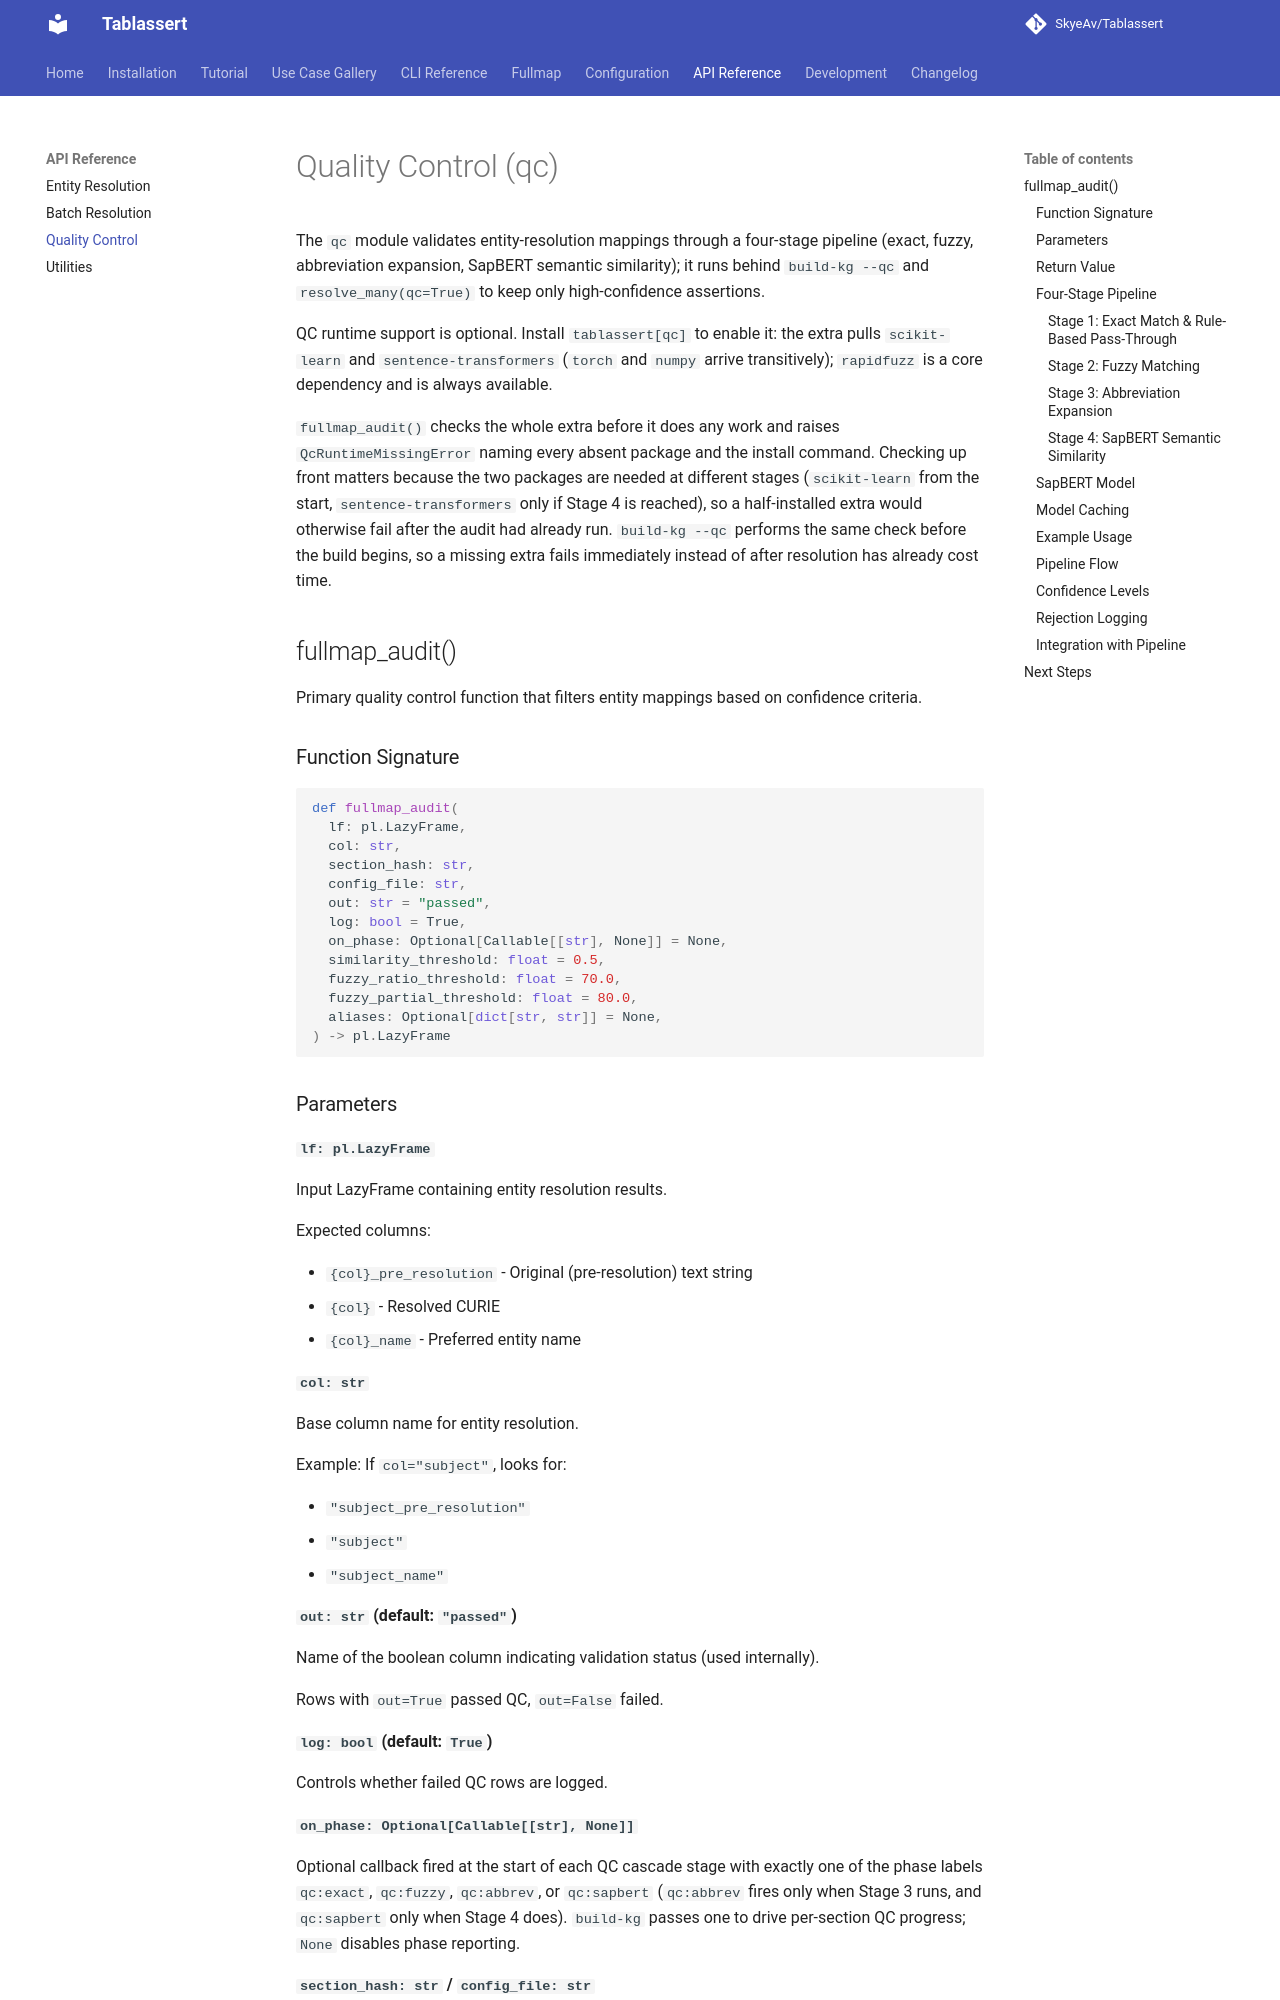

repository: SkyeAv/Tablassert · page: api/qc/index.html · generator: mkdocs

# Quality Control (qc)

The `qc` module validates entity-resolution mappings through a four-stage pipeline (exact, fuzzy, abbreviation expansion, SapBERT semantic similarity); it runs behind `build-kg --qc` and `resolve_many(qc=True)` to keep only high-confidence assertions.

QC runtime support is optional. Install `tablassert[qc]` to enable it: the extra pulls `scikit-learn` and `sentence-transformers` (`torch` and `numpy` arrive transitively); `rapidfuzz` is a core dependency and is always available.

`fullmap_audit()` checks the whole extra before it does any work and raises `QcRuntimeMissingError` naming every absent package and the install command. Checking up front matters because the two packages are needed at different stages (`scikit-learn` from the start, `sentence-transformers` only if Stage 4 is reached), so a half-installed extra would otherwise fail after the audit had already run. `build-kg --qc` performs the same check before the build begins, so a missing extra fails immediately instead of after resolution has already cost time.

## fullmap_audit()

Primary quality control function that filters entity mappings based on confidence criteria.

### Function Signature

```python
def fullmap_audit(
  lf: pl.LazyFrame,
  col: str,
  section_hash: str,
  config_file: str,
  out: str = "passed",
  log: bool = True,
  on_phase: Optional[Callable[[str], None]] = None,
  similarity_threshold: float = 0.5,
  fuzzy_ratio_threshold: float = 70.0,
  fuzzy_partial_threshold: float = 80.0,
  aliases: Optional[dict[str, str]] = None,
) -> pl.LazyFrame
```

### Parameters

**`lf: pl.LazyFrame`**

Input LazyFrame containing entity resolution results.

Expected columns:

- `{col}_pre_resolution` - Original (pre-resolution) text string
- `{col}` - Resolved CURIE
- `{col}_name` - Preferred entity name

**`col: str`**

Base column name for entity resolution.

Example: If `col="subject"`, looks for:

- `"subject_pre_resolution"`
- `"subject"`
- `"subject_name"`

**`out: str` (default: `"passed"`)**

Name of the boolean column indicating validation status (used internally).

Rows with `out=True` passed QC, `out=False` failed.

**`log: bool` (default: `True`)**

Controls whether failed QC rows are logged.

**`on_phase: Optional[Callable[[str], None]]`**

Optional callback fired at the start of each QC cascade stage with exactly one of the phase labels `qc:exact`, `qc:fuzzy`, `qc:abbrev`, or `qc:sapbert` (`qc:abbrev` fires only when Stage 3 runs, and `qc:sapbert` only when Stage 4 does). `build-kg` passes one to drive per-section QC progress; `None` disables phase reporting.

**`section_hash: str` / `config_file: str`**

Context fields used in QC failure logs for traceability.
